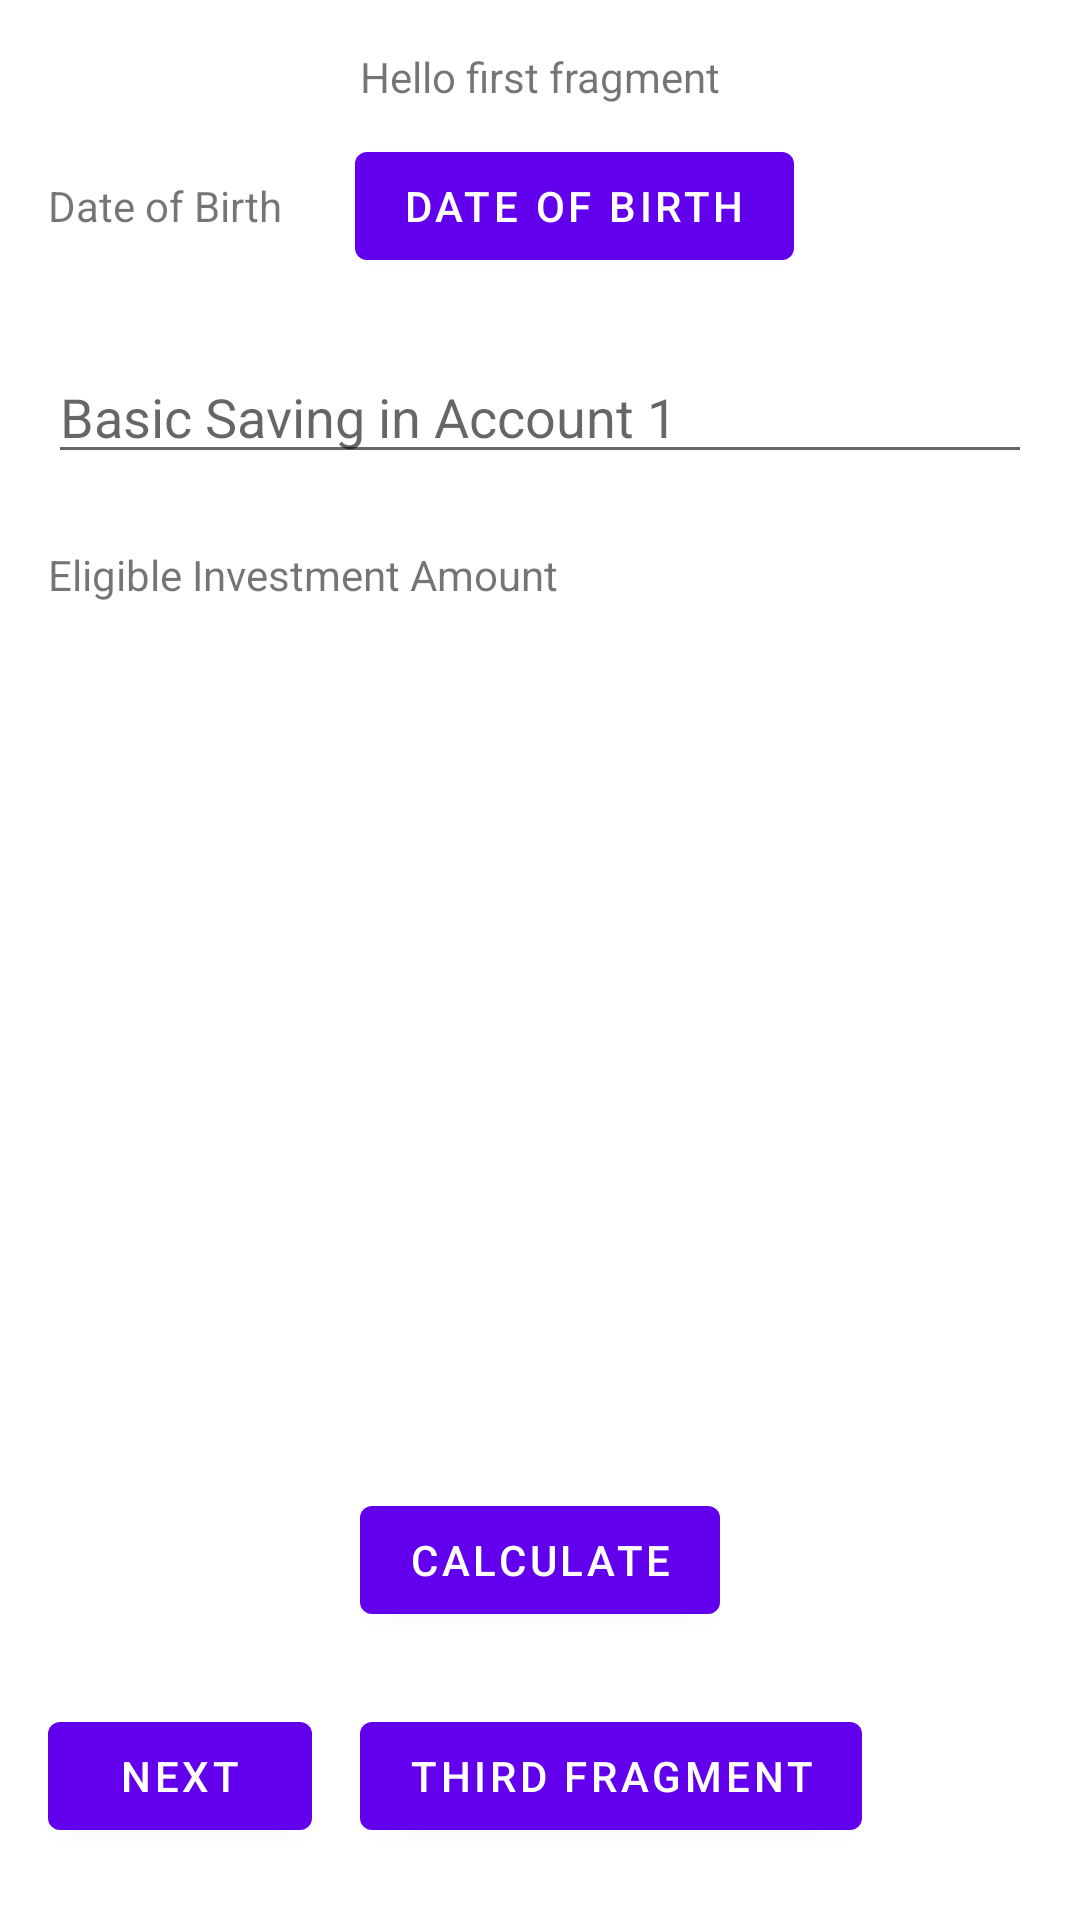

Reconstruct the res/layout file that produces this screen, plus the resources it refers to.
<!-- AndroidManifest.xml: application theme Theme.EPF -->
<!-- res/layout/fragment_first.xml -->
<?xml version="1.0" encoding="utf-8"?>
<androidx.constraintlayout.widget.ConstraintLayout xmlns:android="http://schemas.android.com/apk/res/android"
    xmlns:app="http://schemas.android.com/apk/res-auto"
    xmlns:tools="http://schemas.android.com/tools"
    android:layout_width="match_parent"
    android:layout_height="match_parent"
    tools:context=".FirstFragment">

    <TextView
        android:id="@+id/textview_first"
        android:layout_width="wrap_content"
        android:layout_height="wrap_content"
        android:layout_marginTop="16dp"
        android:text="@string/hello_first_fragment"
        app:layout_constraintEnd_toEndOf="parent"
        app:layout_constraintStart_toStartOf="parent"
        app:layout_constraintTop_toTopOf="parent" />

    <Button
        android:id="@+id/button_first"
        android:layout_width="wrap_content"
        android:layout_height="wrap_content"
        android:layout_marginStart="16dp"
        android:layout_marginBottom="24dp"
        android:text="@string/next"
        app:layout_constraintBottom_toBottomOf="parent"
        app:layout_constraintStart_toStartOf="parent" />

    <Button
        android:id="@+id/buttonNavThird"
        android:layout_width="wrap_content"
        android:layout_height="wrap_content"
        android:layout_marginStart="16dp"
        android:text="@string/third_fragment"
        app:layout_constraintBottom_toBottomOf="@+id/button_first"
        app:layout_constraintStart_toEndOf="@+id/button_first"
        app:layout_constraintTop_toTopOf="@+id/button_first" />

    <TextView
        android:id="@+id/textView2"
        android:layout_width="wrap_content"
        android:layout_height="wrap_content"
        android:layout_marginStart="16dp"
        android:layout_marginTop="24dp"
        android:text="@string/dob"
        app:layout_constraintStart_toStartOf="parent"
        app:layout_constraintTop_toBottomOf="@+id/textview_first" />

    <Button
        android:id="@+id/buttonDOB"
        android:layout_width="wrap_content"
        android:layout_height="wrap_content"
        android:layout_marginStart="24dp"
        android:text="@string/dob"
        app:layout_constraintBottom_toBottomOf="@+id/textView2"
        app:layout_constraintStart_toEndOf="@+id/textView2"
        app:layout_constraintTop_toTopOf="@+id/textView2" />

    <EditText
        android:id="@+id/editTextSaving"
        android:layout_width="0dp"
        android:layout_height="wrap_content"
        android:layout_marginStart="16dp"
        android:layout_marginTop="24dp"
        android:layout_marginEnd="16dp"
        android:ems="10"
        android:hint="@string/saving"
        android:inputType="textPersonName"
        app:layout_constraintEnd_toEndOf="parent"
        app:layout_constraintStart_toStartOf="parent"
        app:layout_constraintTop_toBottomOf="@+id/buttonDOB" />

    <TextView
        android:id="@+id/textView3"
        android:layout_width="wrap_content"
        android:layout_height="wrap_content"
        android:layout_marginStart="16dp"
        android:layout_marginTop="24dp"
        android:text="@string/eligible_amount"
        app:layout_constraintStart_toStartOf="parent"
        app:layout_constraintTop_toBottomOf="@+id/editTextSaving" />

    <TextView
        android:id="@+id/textViewEligibleAmount"
        android:layout_width="wrap_content"
        android:layout_height="wrap_content"
        android:layout_marginStart="24dp"
        app:layout_constraintBottom_toBottomOf="@+id/textView3"
        app:layout_constraintStart_toEndOf="@+id/textView3"
        app:layout_constraintTop_toTopOf="@+id/textView3" />

    <Button
        android:id="@+id/buttonCalculate"
        android:layout_width="wrap_content"
        android:layout_height="wrap_content"
        android:layout_marginBottom="24dp"
        android:text="@string/calculate"
        app:layout_constraintBottom_toTopOf="@+id/buttonNavThird"
        app:layout_constraintEnd_toEndOf="parent"
        app:layout_constraintStart_toStartOf="parent" />
</androidx.constraintlayout.widget.ConstraintLayout>
<!-- resources referenced by this layout -->
<resources>
  <string name="calculate">Calculate</string>
  <string name="dob">Date of Birth</string>
  <string name="eligible_amount">Eligible Investment Amount</string>
  <string name="hello_first_fragment">Hello first fragment</string>
  <string name="next">Next</string>
  <string name="saving">Basic Saving in Account 1</string>
  <string name="third_fragment">Third Fragment</string>
  <style name="Theme.EPF" parent="Theme.MaterialComponents.DayNight.DarkActionBar">
          
          <item name="colorPrimary">@color/purple_500</item>
          <item name="colorPrimaryVariant">@color/purple_700</item>
          <item name="colorOnPrimary">@color/white</item>
          
          <item name="colorSecondary">@color/teal_200</item>
          <item name="colorSecondaryVariant">@color/teal_700</item>
          <item name="colorOnSecondary">@color/black</item>
          
          <item name="android:statusBarColor">?attr/colorPrimaryVariant</item>
          
      </style>
  <!-- not gathered from this repository: default colours our renderer supplied (Android Studio template values) -->
  <color name="purple_500">#FF6200EE</color>
  <color name="purple_700">#FF3700B3</color>
  <color name="teal_200">#FF03DAC5</color>
  <color name="teal_700">#FF018786</color>
  <color name="black">#FF000000</color>
  <color name="white">#FFFFFFFF</color>
</resources>
